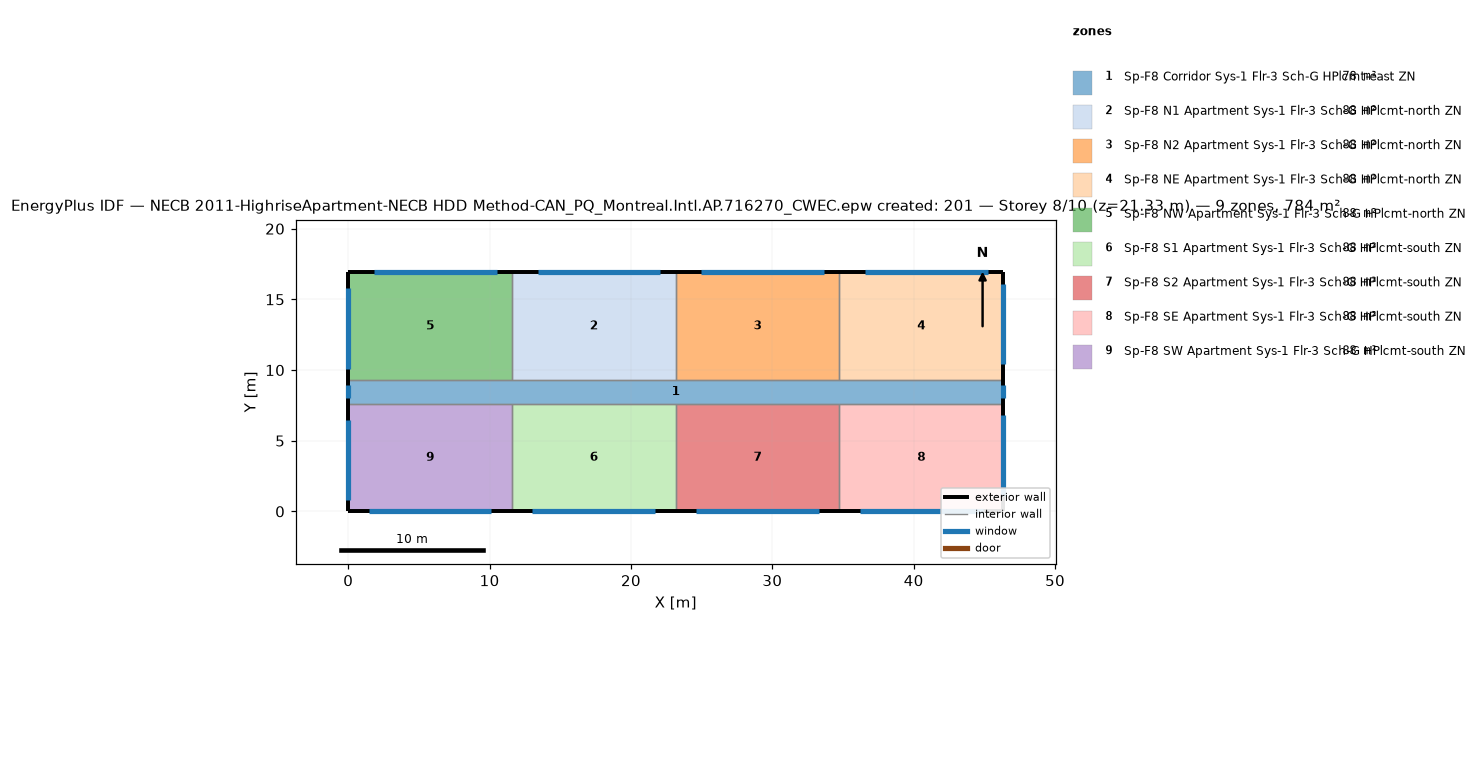
=== STOREY PLAN SPEC (per zone: floor XY polygon, exterior-wall plan segments, windows/doors) ===
zone 1: Sp-F8 Corridor Sys-1 Flr-3 Sch-G HPlcmt-east ZN  (77.7 m²)
  floor: (46.33, 9.30) (46.33, 7.62) (0.00, 7.62) (0.00, 9.30)
  exterior wall: (46.33, 7.62) – (46.33, 9.30)  [1.7 m]
    window: (46.33, 8.00) – (46.33, 8.91)  [1.1 m²]
  exterior wall: (0.00, 9.30) – (0.00, 7.62)  [1.7 m]
    window: (0.00, 8.91) – (0.00, 8.00)  [1.1 m²]
  interior walls: 8
zone 2: Sp-F8 N1 Apartment Sys-1 Flr-3 Sch-G HPlcmt-north ZN  (88.2 m²)
  floor: (23.16, 16.92) (23.16, 9.30) (11.58, 9.30) (11.58, 16.92)
  exterior wall: (23.16, 16.92) – (11.58, 16.92)  [11.6 m]
    window: (22.08, 16.92) – (13.40, 16.92)  [10.6 m²]
  interior walls: 3
zone 3: Sp-F8 N2 Apartment Sys-1 Flr-3 Sch-G HPlcmt-north ZN  (88.2 m²)
  floor: (34.75, 16.92) (34.75, 9.30) (23.16, 9.30) (23.16, 16.92)
  exterior wall: (34.75, 16.92) – (23.16, 16.92)  [11.6 m]
    window: (33.66, 16.92) – (24.98, 16.92)  [10.6 m²]
  interior walls: 3
zone 4: Sp-F8 NE Apartment Sys-1 Flr-3 Sch-G HPlcmt-north ZN  (88.2 m²)
  floor: (46.33, 16.92) (46.33, 9.30) (34.75, 9.30) (34.75, 16.92)
  exterior wall: (46.33, 9.30) – (46.33, 16.92)  [7.6 m]
    window: (46.33, 10.40) – (46.33, 16.11)  [7.0 m²]
  exterior wall: (46.33, 16.92) – (34.75, 16.92)  [11.6 m]
    window: (45.25, 16.92) – (36.56, 16.92)  [10.6 m²]
  interior walls: 2
zone 5: Sp-F8 NW Apartment Sys-1 Flr-3 Sch-G HPlcmt-north ZN  (88.2 m²)
  floor: (11.58, 16.92) (11.58, 9.30) (0.00, 9.30) (0.00, 16.92)
  exterior wall: (11.58, 16.92) – (0.00, 16.92)  [11.6 m]
    window: (10.50, 16.92) – (1.81, 16.92)  [10.6 m²]
  exterior wall: (0.00, 16.92) – (0.00, 9.30)  [7.6 m]
    window: (0.00, 15.80) – (0.00, 10.08)  [7.0 m²]
  interior walls: 2
zone 6: Sp-F8 S1 Apartment Sys-1 Flr-3 Sch-G HPlcmt-south ZN  (88.2 m²)
  floor: (23.16, 7.62) (23.16, 0.00) (11.58, 0.00) (11.58, 7.62)
  exterior wall: (11.58, 0.00) – (23.16, 0.00)  [11.6 m]
    window: (13.03, 0.00) – (21.72, 0.00)  [10.6 m²]
  interior walls: 3
zone 7: Sp-F8 S2 Apartment Sys-1 Flr-3 Sch-G HPlcmt-south ZN  (88.2 m²)
  floor: (34.75, 7.62) (34.75, 0.00) (23.16, 0.00) (23.16, 7.62)
  exterior wall: (23.16, 0.00) – (34.75, 0.00)  [11.6 m]
    window: (24.61, 0.00) – (33.30, 0.00)  [10.6 m²]
  interior walls: 3
zone 8: Sp-F8 SE Apartment Sys-1 Flr-3 Sch-G HPlcmt-south ZN  (88.2 m²)
  floor: (46.33, 7.62) (46.33, 0.00) (34.75, 0.00) (34.75, 7.62)
  exterior wall: (46.33, 0.00) – (46.33, 7.62)  [7.6 m]
    window: (46.33, 1.10) – (46.33, 6.81)  [7.0 m²]
  exterior wall: (34.75, 0.00) – (46.33, 0.00)  [11.6 m]
    window: (36.19, 0.00) – (44.88, 0.00)  [10.6 m²]
  interior walls: 2
zone 9: Sp-F8 SW Apartment Sys-1 Flr-3 Sch-G HPlcmt-south ZN  (88.2 m²)
  floor: (11.58, 7.62) (11.58, 0.00) (0.00, 0.00) (0.00, 7.62)
  exterior wall: (0.00, 0.00) – (11.58, 0.00)  [11.6 m]
    window: (1.45, 0.00) – (10.13, 0.00)  [10.6 m²]
  exterior wall: (0.00, 7.62) – (0.00, 0.00)  [7.6 m]
    window: (0.00, 6.50) – (0.00, 0.79)  [7.0 m²]
  interior walls: 2

=== DERIVED (storey summary) ===
Building: NECB 2011-HighriseApartment-NECB HDD Method-CAN_PQ_Montreal.Intl.AP.716270_CWEC.epw created: 201
Storey: 8 of 10  (floor level z = 21.33 m)
Storey gross floor area: 783.6 m²
Zones on this storey: 9
  - Sp-F8 Corridor Sys-1 Flr-3 Sch-G HPlcmt-east ZN: floor 77.7 m²; exterior wall 3.4 m (10.2 m²); 2 window(s) 2.2 m²; WWR 21.8%
  - Sp-F8 N1 Apartment Sys-1 Flr-3 Sch-G HPlcmt-north ZN: floor 88.2 m²; exterior wall 11.6 m (35.3 m²); 1 window(s) 10.6 m²; WWR 30.0%
  - Sp-F8 N2 Apartment Sys-1 Flr-3 Sch-G HPlcmt-north ZN: floor 88.2 m²; exterior wall 11.6 m (35.3 m²); 1 window(s) 10.6 m²; WWR 30.0%
  - Sp-F8 NE Apartment Sys-1 Flr-3 Sch-G HPlcmt-north ZN: floor 88.2 m²; exterior wall 19.2 m (58.5 m²); 2 window(s) 17.6 m²; WWR 30.0%
  - Sp-F8 NW Apartment Sys-1 Flr-3 Sch-G HPlcmt-north ZN: floor 88.2 m²; exterior wall 19.2 m (58.5 m²); 2 window(s) 17.6 m²; WWR 30.0%
  - Sp-F8 S1 Apartment Sys-1 Flr-3 Sch-G HPlcmt-south ZN: floor 88.2 m²; exterior wall 11.6 m (35.3 m²); 1 window(s) 10.6 m²; WWR 30.0%
  - Sp-F8 S2 Apartment Sys-1 Flr-3 Sch-G HPlcmt-south ZN: floor 88.2 m²; exterior wall 11.6 m (35.3 m²); 1 window(s) 10.6 m²; WWR 30.0%
  - Sp-F8 SE Apartment Sys-1 Flr-3 Sch-G HPlcmt-south ZN: floor 88.2 m²; exterior wall 19.2 m (58.5 m²); 2 window(s) 17.6 m²; WWR 30.0%
  - Sp-F8 SW Apartment Sys-1 Flr-3 Sch-G HPlcmt-south ZN: floor 88.2 m²; exterior wall 19.2 m (58.5 m²); 2 window(s) 17.6 m²; WWR 30.0%
Zone adjacency (shared interzone walls):
  - Sp-F8 Corridor Sys-1 Flr-3 Sch-G HPlcmt-east ZN ↔ Sp-F8 N1 Apartment Sys-1 Flr-3 Sch-G HPlcmt-north ZN
  - Sp-F8 Corridor Sys-1 Flr-3 Sch-G HPlcmt-east ZN ↔ Sp-F8 N2 Apartment Sys-1 Flr-3 Sch-G HPlcmt-north ZN
  - Sp-F8 Corridor Sys-1 Flr-3 Sch-G HPlcmt-east ZN ↔ Sp-F8 NE Apartment Sys-1 Flr-3 Sch-G HPlcmt-north ZN
  - Sp-F8 Corridor Sys-1 Flr-3 Sch-G HPlcmt-east ZN ↔ Sp-F8 NW Apartment Sys-1 Flr-3 Sch-G HPlcmt-north ZN
  - Sp-F8 Corridor Sys-1 Flr-3 Sch-G HPlcmt-east ZN ↔ Sp-F8 S1 Apartment Sys-1 Flr-3 Sch-G HPlcmt-south ZN
  - Sp-F8 Corridor Sys-1 Flr-3 Sch-G HPlcmt-east ZN ↔ Sp-F8 S2 Apartment Sys-1 Flr-3 Sch-G HPlcmt-south ZN
  - Sp-F8 Corridor Sys-1 Flr-3 Sch-G HPlcmt-east ZN ↔ Sp-F8 SE Apartment Sys-1 Flr-3 Sch-G HPlcmt-south ZN
  - Sp-F8 Corridor Sys-1 Flr-3 Sch-G HPlcmt-east ZN ↔ Sp-F8 SW Apartment Sys-1 Flr-3 Sch-G HPlcmt-south ZN
  - Sp-F8 N1 Apartment Sys-1 Flr-3 Sch-G HPlcmt-north ZN ↔ Sp-F8 N2 Apartment Sys-1 Flr-3 Sch-G HPlcmt-north ZN
  - Sp-F8 N1 Apartment Sys-1 Flr-3 Sch-G HPlcmt-north ZN ↔ Sp-F8 NW Apartment Sys-1 Flr-3 Sch-G HPlcmt-north ZN
  - Sp-F8 N2 Apartment Sys-1 Flr-3 Sch-G HPlcmt-north ZN ↔ Sp-F8 NE Apartment Sys-1 Flr-3 Sch-G HPlcmt-north ZN
  - Sp-F8 S1 Apartment Sys-1 Flr-3 Sch-G HPlcmt-south ZN ↔ Sp-F8 S2 Apartment Sys-1 Flr-3 Sch-G HPlcmt-south ZN
  - Sp-F8 S1 Apartment Sys-1 Flr-3 Sch-G HPlcmt-south ZN ↔ Sp-F8 SW Apartment Sys-1 Flr-3 Sch-G HPlcmt-south ZN
  - Sp-F8 S2 Apartment Sys-1 Flr-3 Sch-G HPlcmt-south ZN ↔ Sp-F8 SE Apartment Sys-1 Flr-3 Sch-G HPlcmt-south ZN